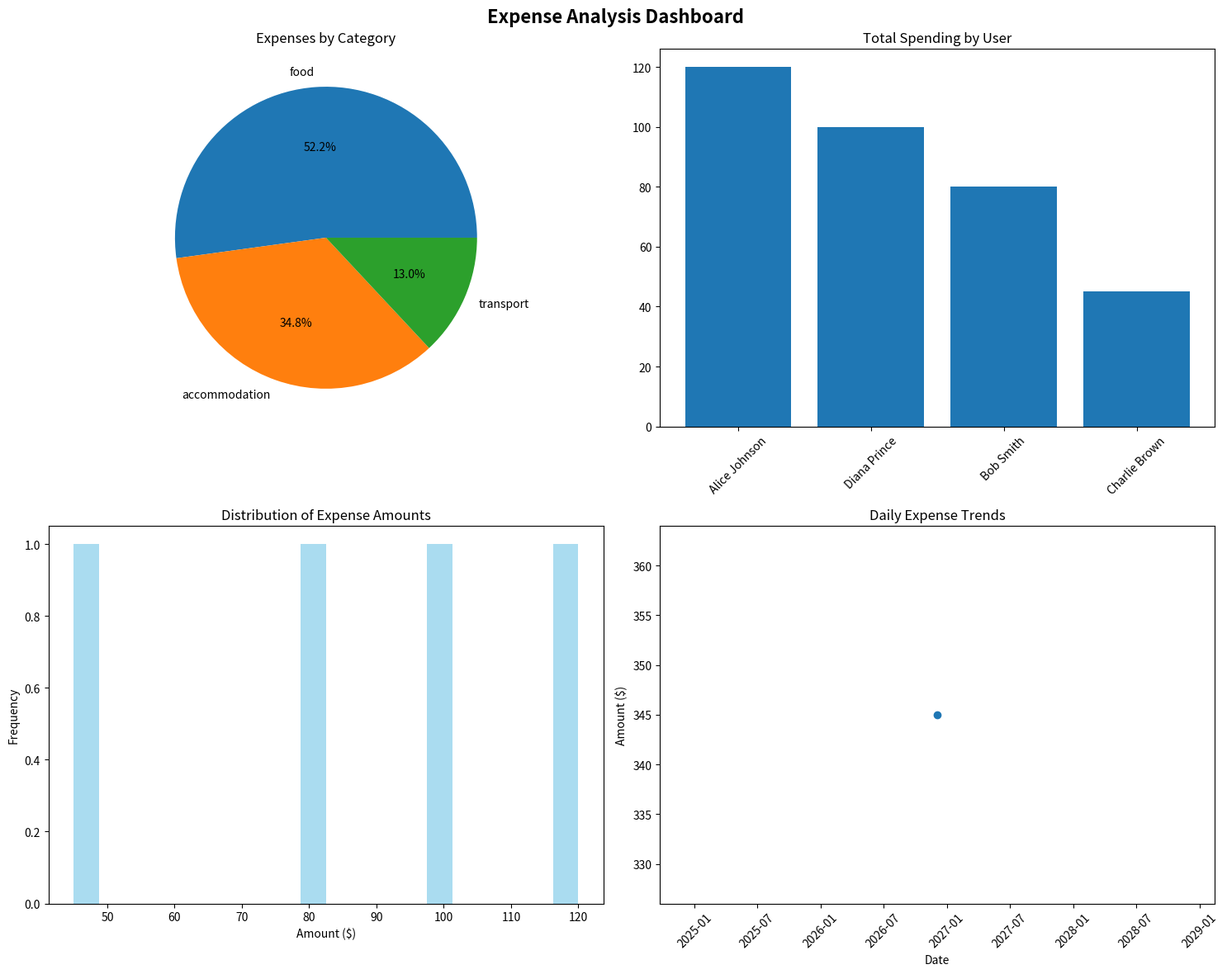

Recreate this plot in Python.
import pandas as pd
import numpy as np
import matplotlib.pyplot as plt
import seaborn as sns
from datetime import datetime, timedelta
from typing import Dict, List, Tuple, Optional
import json
import warnings
warnings.filterwarnings('ignore')

class ExpenseSharingSystem:
    """
    A comprehensive expense sharing system inspired by Google Pay
    with data science capabilities for analytics and insights.
    """
    
    def __init__(self):
        self.users = {}
        self.groups = {}
        self.expenses = []
        self.transactions = []
        self.settlements = []
        
    def add_user(self, user_id: str, name: str, email: str, phone: str = None):
        """Add a new user to the system."""
        self.users[user_id] = {
            'name': name,
            'email': email,
            'phone': phone,
            'balance': 0.0,
            'total_paid': 0.0,
            'total_owed': 0.0,
            'join_date': datetime.now()
        }
        return f"User {name} added successfully"
    
    def create_group(self, group_id: str, name: str, members: List[str], admin: str):
        """Create a new expense group."""
        if admin not in self.users:
            return "Admin user not found"
        
        invalid_members = [m for m in members if m not in self.users]
        if invalid_members:
            return f"Invalid members: {invalid_members}"
        
        self.groups[group_id] = {
            'name': name,
            'members': members,
            'admin': admin,
            'created_date': datetime.now(),
            'total_expenses': 0.0,
            'active': True
        }
        return f"Group {name} created successfully"
    
    def add_expense(self, expense_id: str, group_id: str, payer_id: str, 
                   amount: float, description: str, split_method: str = 'equal',
                   custom_splits: Dict[str, float] = None, category: str = 'general'):
        """
        Add an expense to a group with various splitting methods.
        
        Args:
            expense_id: Unique identifier for the expense
            group_id: Group where expense occurred
            payer_id: User who paid the expense
            amount: Total amount paid
            description: Description of the expense
            split_method: 'equal', 'weighted', 'custom', or 'percentage'
            custom_splits: Custom split amounts/percentages for each user
            category: Category of expense (food, transport, entertainment, etc.)
        """
        if group_id not in self.groups:
            return "Group not found"
        
        if payer_id not in self.users:
            return "Payer not found"
        
        group = self.groups[group_id]
        members = group['members']
        
        # Calculate splits based on method
        splits = self._calculate_splits(members, amount, split_method, custom_splits)
        
        if splits is None:
            return "Invalid split configuration"
        
        # Create expense record
        expense = {
            'expense_id': expense_id,
            'group_id': group_id,
            'payer_id': payer_id,
            'amount': amount,
            'description': description,
            'category': category,
            'split_method': split_method,
            'splits': splits,
            'date': datetime.now(),
            'status': 'active'
        }
        
        self.expenses.append(expense)
        
        # Update group total
        self.groups[group_id]['total_expenses'] += amount
        
        # Update user balances
        self._update_balances(expense)
        
        return f"Expense {description} added successfully"
    
    def _calculate_splits(self, members: List[str], amount: float, 
                         split_method: str, custom_splits: Dict[str, float] = None):
        """Calculate how expense should be split among members."""
        splits = {}
        
        if split_method == 'equal':
            split_amount = amount / len(members)
            for member in members:
                splits[member] = round(split_amount, 2)
        
        elif split_method == 'weighted':
            if not custom_splits:
                return None
            total_weight = sum(custom_splits.values())
            for member in members:
                weight = custom_splits.get(member, 0)
                splits[member] = round((weight / total_weight) * amount, 2)
        
        elif split_method == 'custom':
            if not custom_splits:
                return None
            if abs(sum(custom_splits.values()) - amount) > 0.01:
                return None
            splits = custom_splits
        
        elif split_method == 'percentage':
            if not custom_splits:
                return None
            if abs(sum(custom_splits.values()) - 100) > 0.01:
                return None
            for member in members:
                percentage = custom_splits.get(member, 0)
                splits[member] = round((percentage / 100) * amount, 2)
        
        return splits
    
    def _update_balances(self, expense: Dict):
        """Update user balances based on expense."""
        payer_id = expense['payer_id']
        amount = expense['amount']
        splits = expense['splits']
        
        # Payer paid the full amount
        self.users[payer_id]['total_paid'] += amount
        
        # Each member owes their split amount
        for member_id, split_amount in splits.items():
            if member_id == payer_id:
                # Payer owes themselves their split (reduces what others owe them)
                self.users[member_id]['balance'] += (amount - split_amount)
            else:
                # Other members owe the payer
                self.users[member_id]['balance'] -= split_amount
                self.users[member_id]['total_owed'] += split_amount
    
    def settle_expense(self, from_user: str, to_user: str, amount: float, 
                      expense_id: str = None):
        """Record a settlement between users."""
        if from_user not in self.users or to_user not in self.users:
            return "User not found"
        
        settlement = {
            'from_user': from_user,
            'to_user': to_user,
            'amount': amount,
            'expense_id': expense_id,
            'date': datetime.now(),
            'status': 'completed'
        }
        
        self.settlements.append(settlement)
        
        # Update balances
        self.users[from_user]['balance'] += amount
        self.users[to_user]['balance'] -= amount
        
        return f"Settlement of ${amount} from {from_user} to {to_user} recorded"
    
    def get_user_balance(self, user_id: str) -> Dict:
        """Get detailed balance information for a user."""
        if user_id not in self.users:
            return {"error": "User not found"}
        
        user = self.users[user_id]
        return {
            'user_id': user_id,
            'name': user['name'],
            'current_balance': user['balance'],
            'total_paid': user['total_paid'],
            'total_owed': user['total_owed'],
            'net_balance': user['balance']
        }
    
    def get_group_summary(self, group_id: str) -> Dict:
        """Get comprehensive summary of group expenses."""
        if group_id not in self.groups:
            return {"error": "Group not found"}
        
        group = self.groups[group_id]
        group_expenses = [e for e in self.expenses if e['group_id'] == group_id]
        
        # Calculate member balances within group
        member_balances = {}
        for member in group['members']:
            member_balances[member] = {
                'paid': 0.0,
                'owes': 0.0,
                'balance': 0.0
            }
        
        for expense in group_expenses:
            payer = expense['payer_id']
            amount = expense['amount']
            splits = expense['splits']
            
            member_balances[payer]['paid'] += amount
            
            for member, split_amount in splits.items():
                member_balances[member]['owes'] += split_amount
        
        # Calculate net balances
        for member in member_balances:
            balance = member_balances[member]
            balance['balance'] = balance['paid'] - balance['owes']
        
        return {
            'group_id': group_id,
            'name': group['name'],
            'members': group['members'],
            'total_expenses': group['total_expenses'],
            'expense_count': len(group_expenses),
            'member_balances': member_balances,
            'recent_expenses': group_expenses[-5:] if group_expenses else []
        }
    
    def generate_settlement_plan(self, group_id: str) -> List[Dict]:
        """Generate optimal settlement plan to minimize transactions."""
        if group_id not in self.groups:
            return []
        
        group_summary = self.get_group_summary(group_id)
        balances = group_summary['member_balances']
        
        # Separate creditors and debtors
        creditors = [(user, data['balance']) for user, data in balances.items() if data['balance'] > 0]
        debtors = [(user, abs(data['balance'])) for user, data in balances.items() if data['balance'] < 0]
        
        # Sort by amount
        creditors.sort(key=lambda x: x[1], reverse=True)
        debtors.sort(key=lambda x: x[1], reverse=True)
        
        settlements = []
        
        i, j = 0, 0
        while i < len(creditors) and j < len(debtors):
            creditor, credit_amount = creditors[i]
            debtor, debt_amount = debtors[j]
            
            # Settle the minimum of credit and debt
            settle_amount = min(credit_amount, debt_amount)
            
            if settle_amount > 0.01:  # Avoid tiny settlements
                settlements.append({
                    'from': debtor,
                    'to': creditor,
                    'amount': round(settle_amount, 2),
                    'from_name': self.users[debtor]['name'],
                    'to_name': self.users[creditor]['name']
                })
            
            # Update amounts
            creditors[i] = (creditor, credit_amount - settle_amount)
            debtors[j] = (debtor, debt_amount - settle_amount)
            
            # Move to next creditor/debtor if current one is settled
            if creditors[i][1] <= 0.01:
                i += 1
            if debtors[j][1] <= 0.01:
                j += 1
        
        return settlements
    
    def get_analytics_data(self) -> Dict:
        """Generate comprehensive analytics data."""
        if not self.expenses:
            return {"message": "No expenses found"}
        
        df = pd.DataFrame(self.expenses)
        
        # Basic statistics
        total_expenses = df['amount'].sum()
        avg_expense = df['amount'].mean()
        expense_count = len(df)
        
        # Category analysis
        category_stats = df.groupby('category').agg({
            'amount': ['sum', 'mean', 'count']
        }).round(2)
        
        # User spending analysis
        user_spending = {}
        for user_id in self.users:
            user_expenses = df[df['payer_id'] == user_id]
            user_spending[user_id] = {
                'name': self.users[user_id]['name'],
                'total_paid': user_expenses['amount'].sum(),
                'expense_count': len(user_expenses),
                'avg_expense': user_expenses['amount'].mean() if len(user_expenses) > 0 else 0
            }
        
        # Monthly trends
        df['month'] = pd.to_datetime(df['date']).dt.to_period('M')
        monthly_expenses = df.groupby('month')['amount'].sum().to_dict()
        
        return {
            'total_expenses': total_expenses,
            'average_expense': avg_expense,
            'expense_count': expense_count,
            'category_analysis': category_stats.to_dict(),
            'user_spending': user_spending,
            'monthly_trends': {str(k): v for k, v in monthly_expenses.items()}
        }
    
    def visualize_expenses(self, group_id: str = None):
        """Create visualizations for expense data."""
        if not self.expenses:
            print("No expenses to visualize")
            return
        
        # Filter by group if specified
        if group_id:
            expenses_data = [e for e in self.expenses if e['group_id'] == group_id]
        else:
            expenses_data = self.expenses
        
        if not expenses_data:
            print("No expenses found for the specified group")
            return
        
        df = pd.DataFrame(expenses_data)
        
        # Create subplots
        fig, axes = plt.subplots(2, 2, figsize=(15, 12))
        fig.suptitle('Expense Analysis Dashboard', fontsize=16, fontweight='bold')
        
        # 1. Category-wise expenses
        category_totals = df.groupby('category')['amount'].sum().sort_values(ascending=False)
        axes[0, 0].pie(category_totals.values, labels=category_totals.index, autopct='%1.1f%%')
        axes[0, 0].set_title('Expenses by Category')
        
        # 2. User spending comparison
        user_spending = df.groupby('payer_id')['amount'].sum().sort_values(ascending=False)
        user_names = [self.users[uid]['name'] for uid in user_spending.index]
        axes[0, 1].bar(user_names, user_spending.values)
        axes[0, 1].set_title('Total Spending by User')
        axes[0, 1].tick_params(axis='x', rotation=45)
        
        # 3. Expense amount distribution
        axes[1, 0].hist(df['amount'], bins=20, alpha=0.7, color='skyblue')
        axes[1, 0].set_title('Distribution of Expense Amounts')
        axes[1, 0].set_xlabel('Amount ($)')
        axes[1, 0].set_ylabel('Frequency')
        
        # 4. Timeline of expenses
        df['date'] = pd.to_datetime(df['date'])
        daily_expenses = df.groupby(df['date'].dt.date)['amount'].sum()
        axes[1, 1].plot(daily_expenses.index, daily_expenses.values, marker='o')
        axes[1, 1].set_title('Daily Expense Trends')
        axes[1, 1].set_xlabel('Date')
        axes[1, 1].set_ylabel('Amount ($)')
        axes[1, 1].tick_params(axis='x', rotation=45)
        
        plt.tight_layout()
        plt.show()
    
    def export_data(self, filename: str = 'expense_data.json'):
        """Export all data to JSON file."""
        data = {
            'users': self.users,
            'groups': self.groups,
            'expenses': self.expenses,
            'settlements': self.settlements,
            'export_date': datetime.now().isoformat()
        }
        
        # Convert datetime objects to strings
        def serialize_datetime(obj):
            if isinstance(obj, datetime):
                return obj.isoformat()
            raise TypeError(f"Object of type {type(obj)} is not JSON serializable")
        
        with open(filename, 'w') as f:
            json.dump(data, f, default=serialize_datetime, indent=2)
        
        return f"Data exported to {filename}"
    
    def handle_edge_cases(self):
        """Handle common edge cases in expense sharing."""
        edge_cases = {
            'uneven_splits': 'System handles uneven splits through weighted and custom split methods',
            'missing_payments': 'Settlement tracking allows users to record partial payments',
            'user_leaves_group': 'Balances are maintained even if users become inactive',
            'refunds': 'Negative expenses can be added to handle refunds',
            'currency_precision': 'All amounts are rounded to 2 decimal places to avoid floating point errors',
            'duplicate_expenses': 'Unique expense IDs prevent duplicate entries'
        }
        return edge_cases

# Demo and Testing Functions
def create_sample_data():
    """Create sample data for testing and demonstration."""
    system = ExpenseSharingSystem()
    
    # Add users
    system.add_user('u1', 'Alice Johnson', 'alice@email.com', '+1234567890')
    system.add_user('u2', 'Bob Smith', 'bob@email.com', '+1234567891')
    system.add_user('u3', 'Charlie Brown', 'charlie@email.com', '+1234567892')
    system.add_user('u4', 'Diana Prince', 'diana@email.com', '+1234567893')
    
    # Create groups
    system.create_group('g1', 'Weekend Trip', ['u1', 'u2', 'u3', 'u4'], 'u1')
    system.create_group('g2', 'Office Lunch', ['u1', 'u2', 'u3'], 'u2')
    
    # Add sample expenses
    system.add_expense('e1', 'g1', 'u1', 120.00, 'Hotel booking', 'equal', category='accommodation')
    system.add_expense('e2', 'g1', 'u2', 80.00, 'Dinner at restaurant', 'equal', category='food')
    system.add_expense('e3', 'g1', 'u3', 45.00, 'Taxi ride', 'equal', category='transport')
    system.add_expense('e4', 'g2', 'u1', 60.00, 'Team lunch', 'equal', category='food')
    system.add_expense('e5', 'g1', 'u4', 100.00, 'Groceries', 'weighted', 
                      {'u1': 2, 'u2': 2, 'u3': 1, 'u4': 3}, category='food')
    
    return system

def run_demo():
    """Run a comprehensive demo of the expense sharing system."""
    print("=== Google Pay-Inspired Expense Sharing System Demo ===\n")
    
    # Create sample data
    system = create_sample_data()
    
    # Display user balances
    print("1. USER BALANCES:")
    print("-" * 50)
    for user_id in system.users:
        balance = system.get_user_balance(user_id)
        print(f"{balance['name']}: ${balance['current_balance']:.2f}")
        print(f"   Total Paid: ${balance['total_paid']:.2f}")
        print(f"   Total Owed: ${balance['total_owed']:.2f}\n")
    
    # Display group summary
    print("2. GROUP SUMMARY:")
    print("-" * 50)
    summary = system.get_group_summary('g1')
    print(f"Group: {summary['name']}")
    print(f"Total Expenses: ${summary['total_expenses']:.2f}")
    print(f"Number of Expenses: {summary['expense_count']}")
    print("\nMember Balances in Group:")
    for member, balance in summary['member_balances'].items():
        name = system.users[member]['name']
        print(f"  {name}: Paid ${balance['paid']:.2f}, Owes ${balance['owes']:.2f}, Balance ${balance['balance']:.2f}")
    
    # Generate settlement plan
    print("\n3. SETTLEMENT PLAN:")
    print("-" * 50)
    settlements = system.generate_settlement_plan('g1')
    for settlement in settlements:
        print(f"{settlement['from_name']} owes {settlement['to_name']}: ${settlement['amount']:.2f}")
    
    # Display analytics
    print("\n4. ANALYTICS:")
    print("-" * 50)
    analytics = system.get_analytics_data()
    print(f"Total System Expenses: ${analytics['total_expenses']:.2f}")
    print(f"Average Expense: ${analytics['average_expense']:.2f}")
    print(f"Total Expense Count: {analytics['expense_count']}")
    
    # Edge cases
    print("\n5. EDGE CASES HANDLED:")
    print("-" * 50)
    edge_cases = system.handle_edge_cases()
    for case, description in edge_cases.items():
        print(f"• {case.replace('_', ' ').title()}: {description}")
    
    # Create visualizations
    print("\n6. GENERATING VISUALIZATIONS...")
    print("-" * 50)
    system.visualize_expenses('g1')
    
    return system

if __name__ == "__main__":
    # Run the demo
    system = run_demo()
    
    # Export data
    print("\n7. EXPORTING DATA...")
    print("-" * 50)
    export_result = system.export_data()
    print(export_result)
